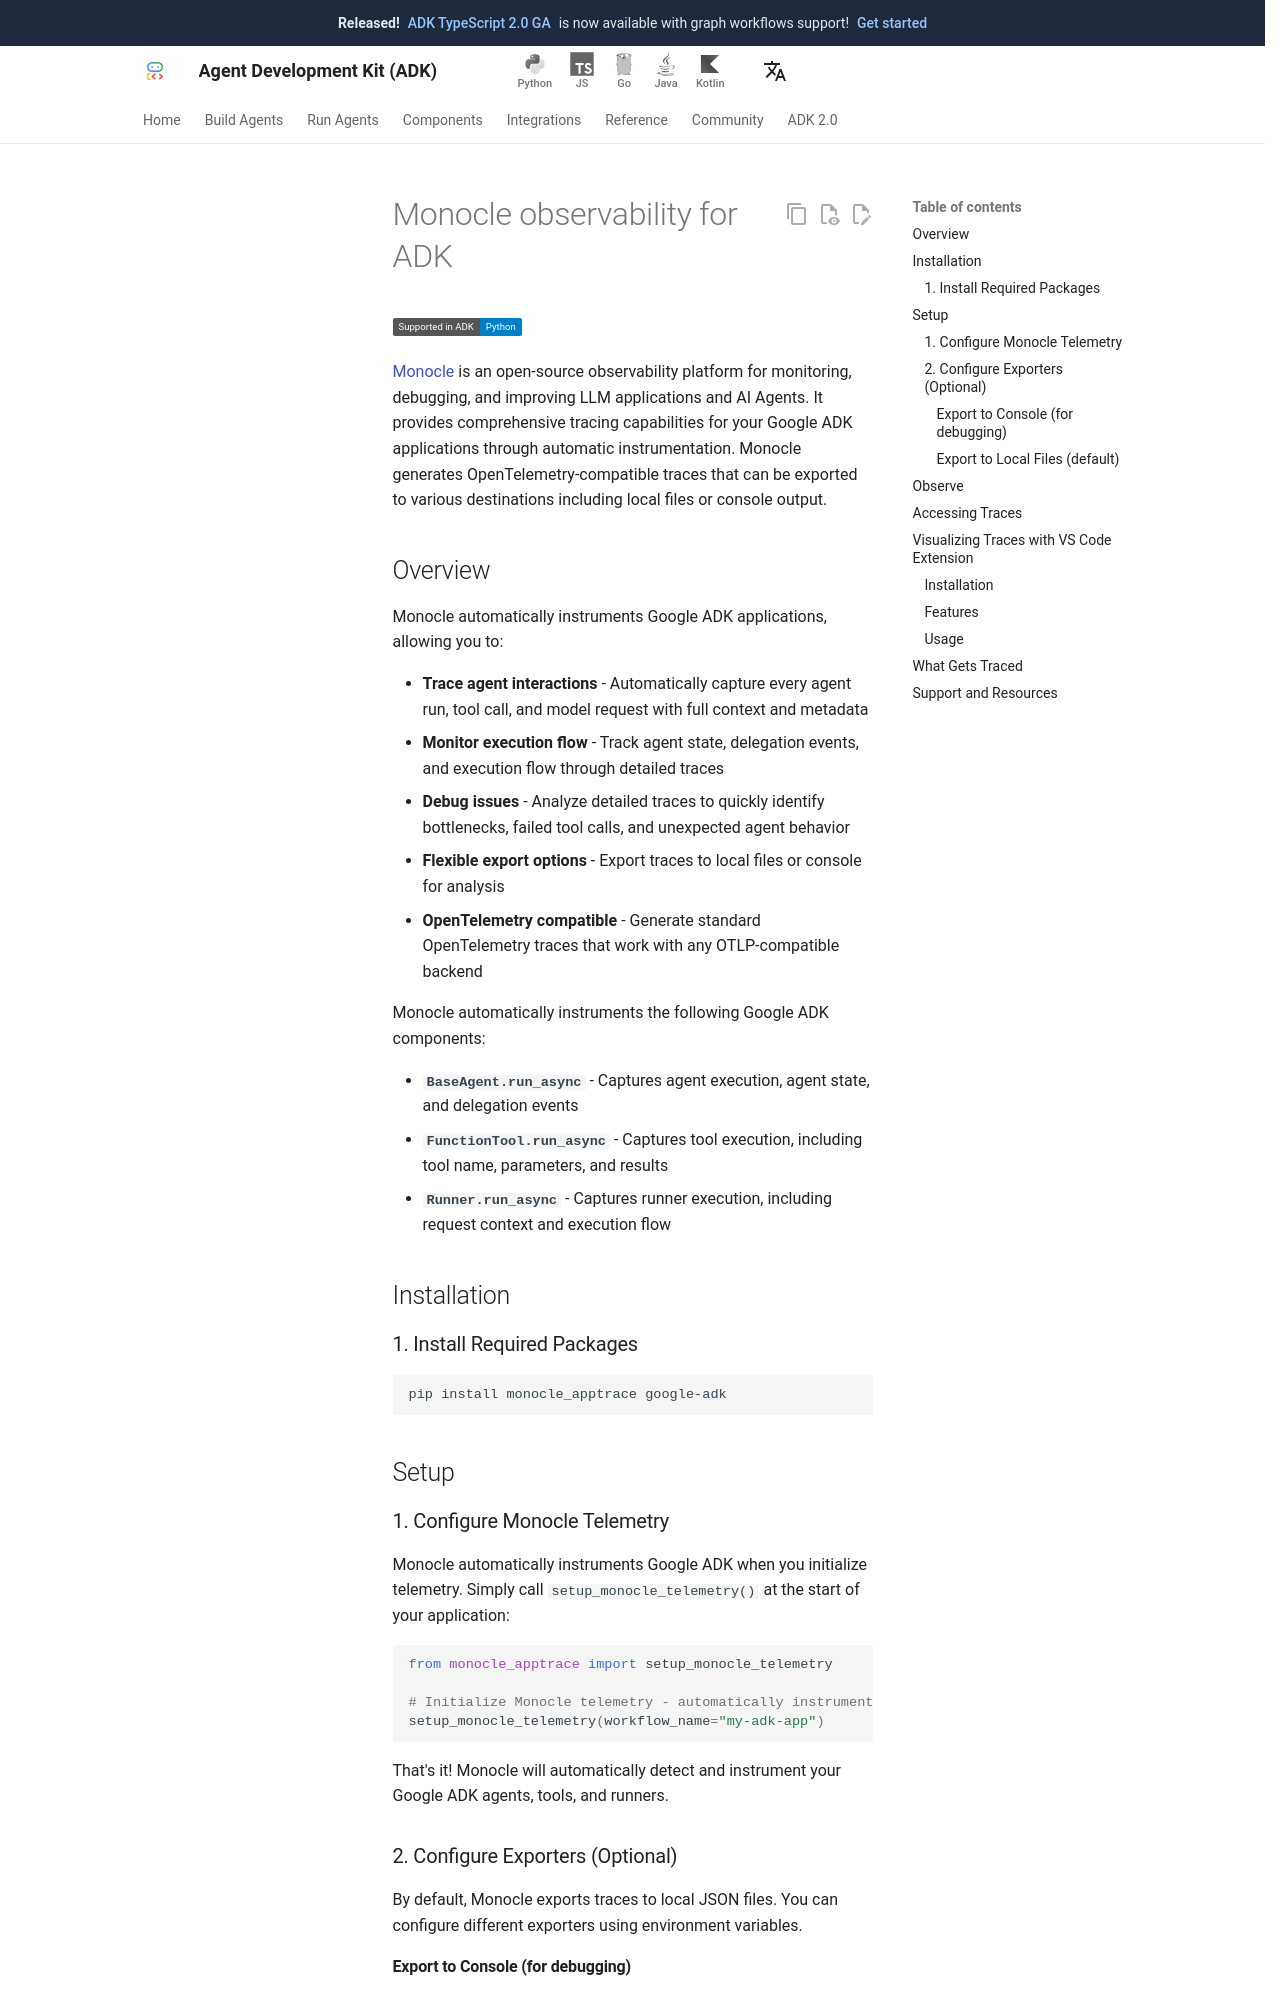

repository: adk-labs/adk-docs · page: integrations/monocle/index.html · generator: mkdocs

---
catalog_title: Monocle
catalog_description: Open-source observability, tracing, and debugging of LLM applications
catalog_icon: /integrations/assets/monocle.png
catalog_tags: ["observability"]
---

# Monocle observability for ADK

<div class="language-support-tag">
  <span class="lst-supported">Supported in ADK</span><span class="lst-python">Python</span>
</div>

[Monocle](https://github.com/monocle2ai/monocle) is an open-source observability platform for monitoring, debugging, and improving LLM applications and AI Agents. It provides comprehensive tracing capabilities for your Google ADK applications through automatic instrumentation. Monocle generates OpenTelemetry-compatible traces that can be exported to various destinations including local files or console output.

## Overview

Monocle automatically instruments Google ADK applications, allowing you to:

- **Trace agent interactions** - Automatically capture every agent run, tool call, and model request with full context and metadata
- **Monitor execution flow** - Track agent state, delegation events, and execution flow through detailed traces
- **Debug issues** - Analyze detailed traces to quickly identify bottlenecks, failed tool calls, and unexpected agent behavior
- **Flexible export options** - Export traces to local files or console for analysis
- **OpenTelemetry compatible** - Generate standard OpenTelemetry traces that work with any OTLP-compatible backend

Monocle automatically instruments the following Google ADK components:

- **`BaseAgent.run_async`** - Captures agent execution, agent state, and delegation events
- **`FunctionTool.run_async`** - Captures tool execution, including tool name, parameters, and results
- **`Runner.run_async`** - Captures runner execution, including request context and execution flow

## Installation

### 1. Install Required Packages { #install-required-packages }

```bash
pip install monocle_apptrace google-adk
```

## Setup

### 1. Configure Monocle Telemetry { #configure-monocle-telemetry }

Monocle automatically instruments Google ADK when you initialize telemetry. Simply call `setup_monocle_telemetry()` at the start of your application:

```python
from monocle_apptrace import setup_monocle_telemetry

# Initialize Monocle telemetry - automatically instruments Google ADK
setup_monocle_telemetry(workflow_name="my-adk-app")
```

That's it! Monocle will automatically detect and instrument your Google ADK agents, tools, and runners.
